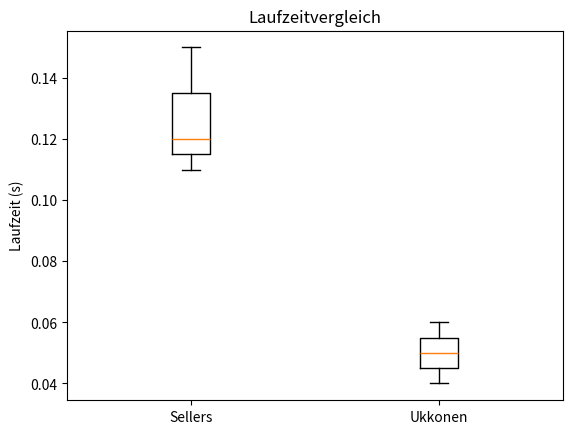

Write Python code to recreate this figure.
import matplotlib.pyplot as plt
runtime_sellers = [0.12, 0.11, 0.15]
runtime_ukkonen = [0.05, 0.04, 0.06]

plt.boxplot([runtime_sellers, runtime_ukkonen],
            tick_labels=["Sellers", "Ukkonen"])
plt.ylabel("Laufzeit (s)")
plt.title("Laufzeitvergleich")
plt.show()
